Run: headless pygame with SDL's dummy video driver; simulated clock (each Clock.tick advances the game by its frame time, no real sleeping); random seed 0; keys injected as events and as key.get_pressed() state; no mouse input.
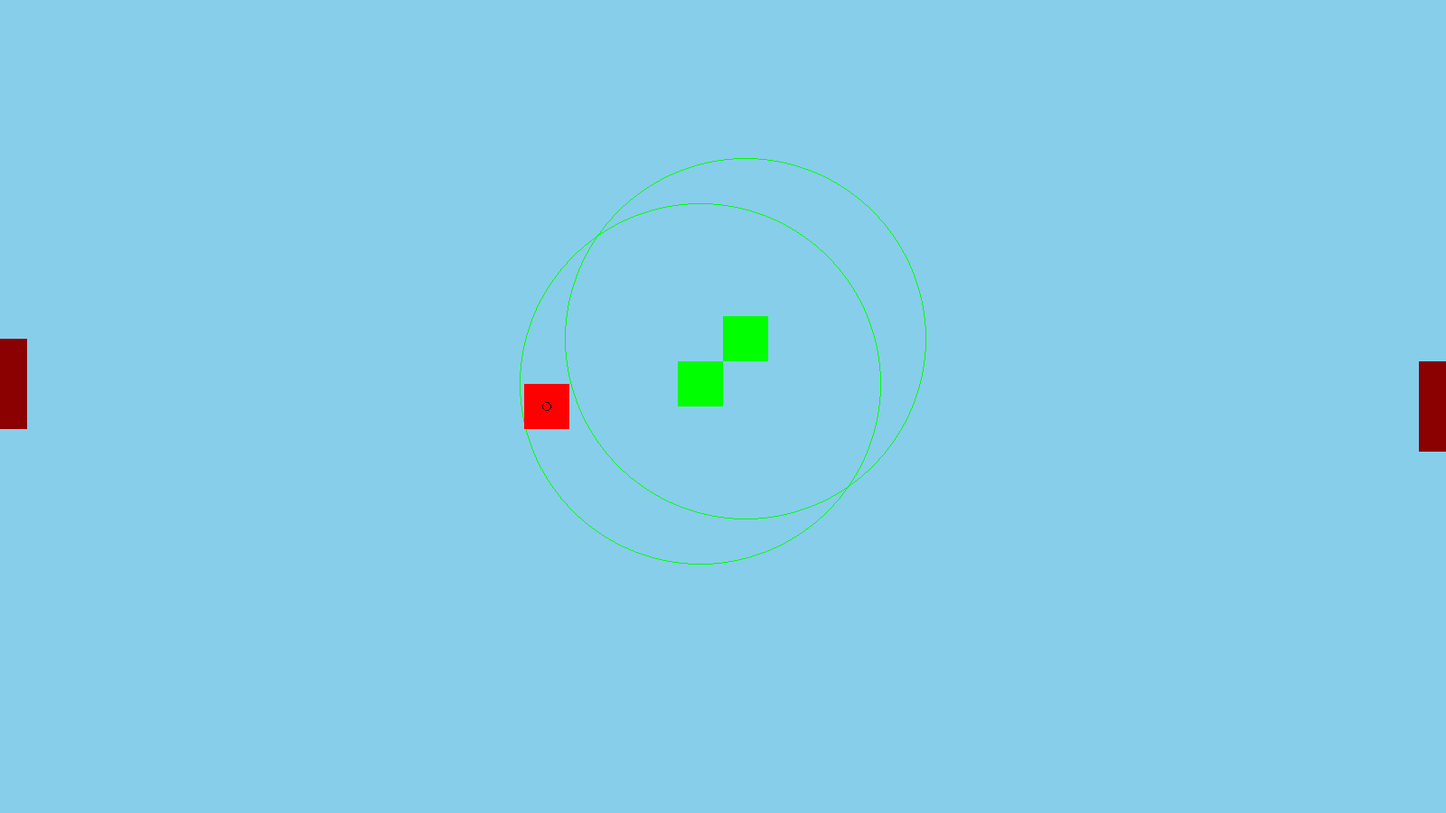
Frame 1 of 4 · flips 1–60 · no input
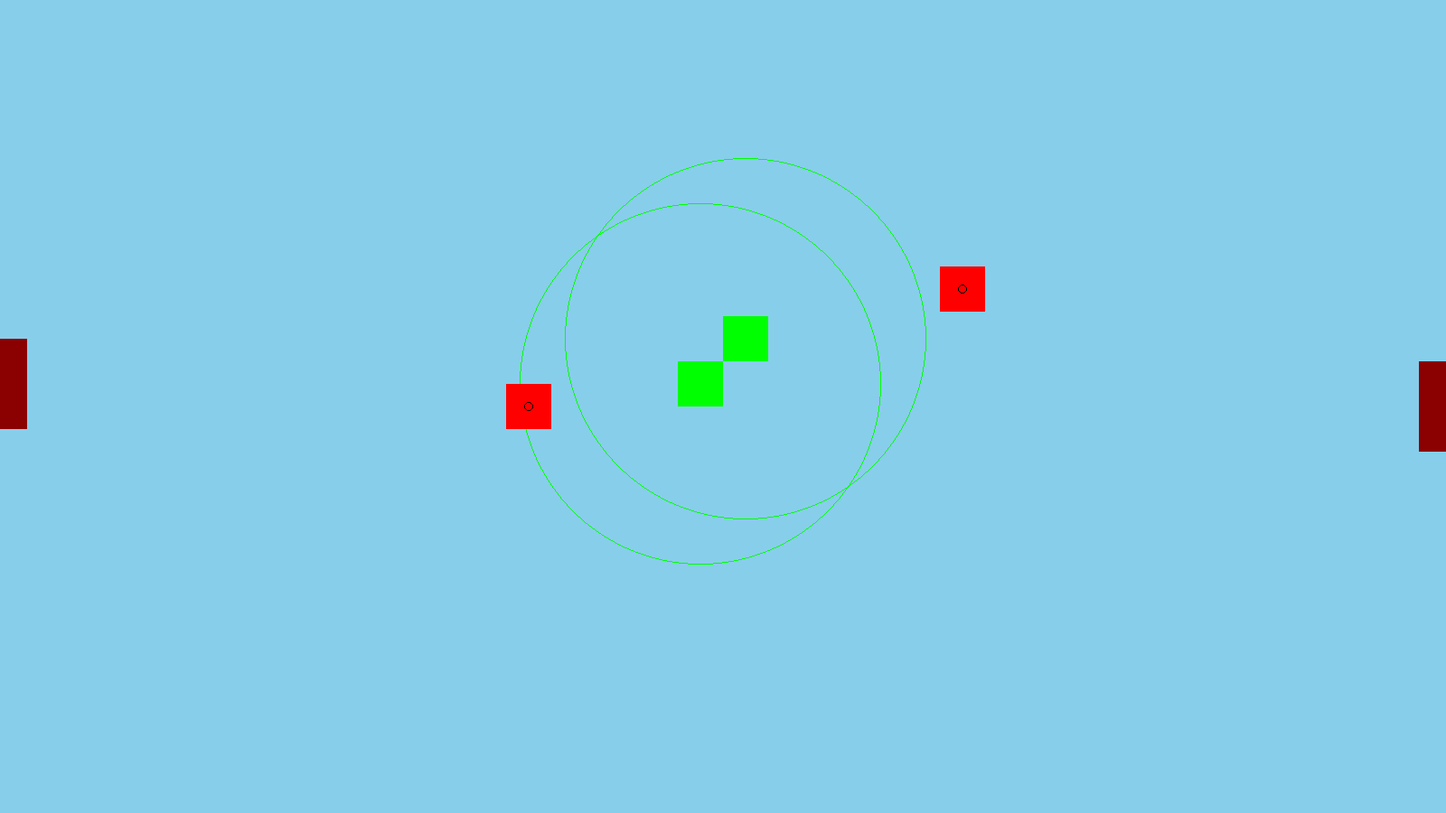
Frame 2 of 4 · flips 61–180 · tapped SPACE, RETURN · held RIGHT (→), D
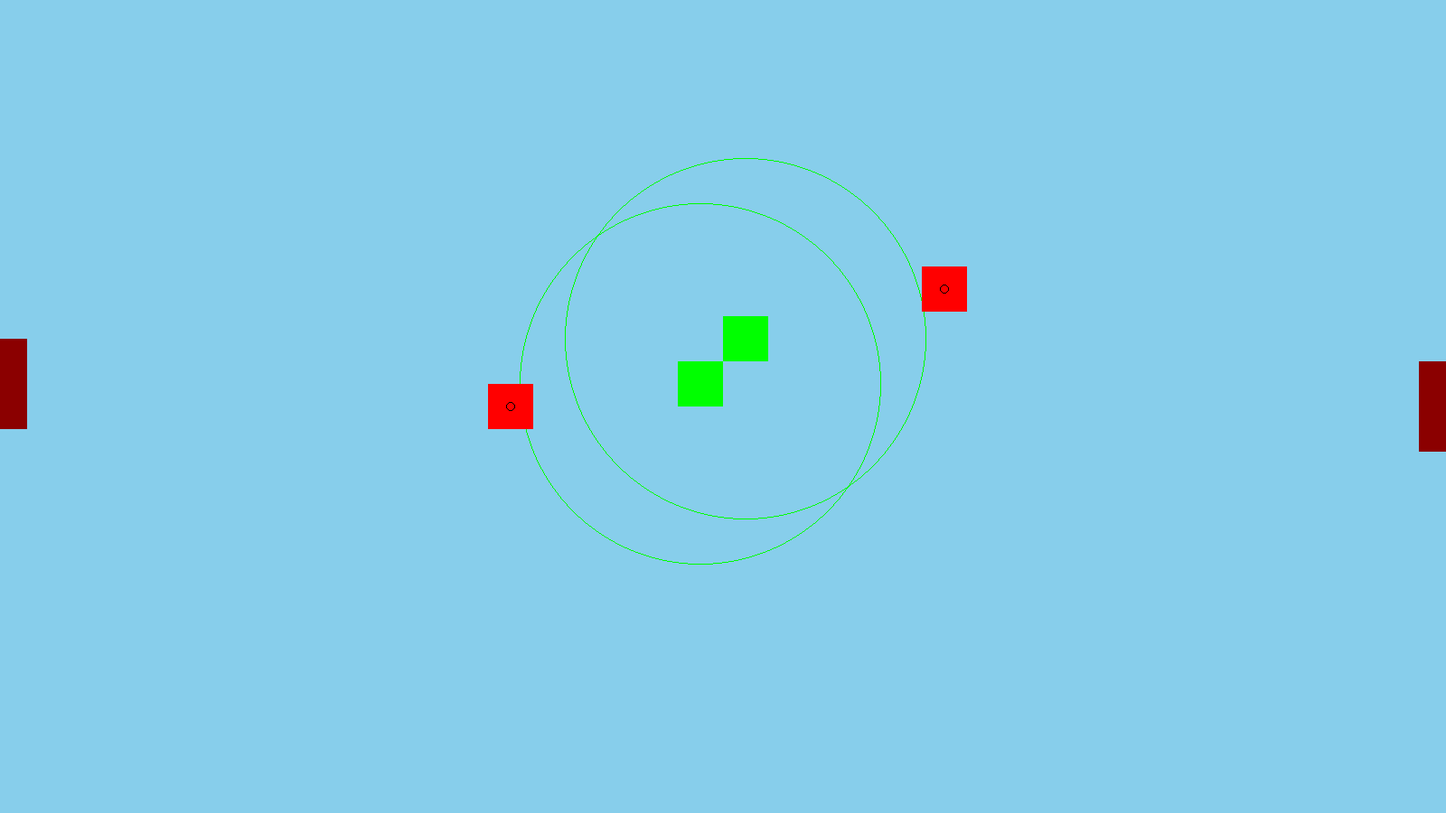
Frame 3 of 4 · flips 181–300 · held DOWN (↓), S
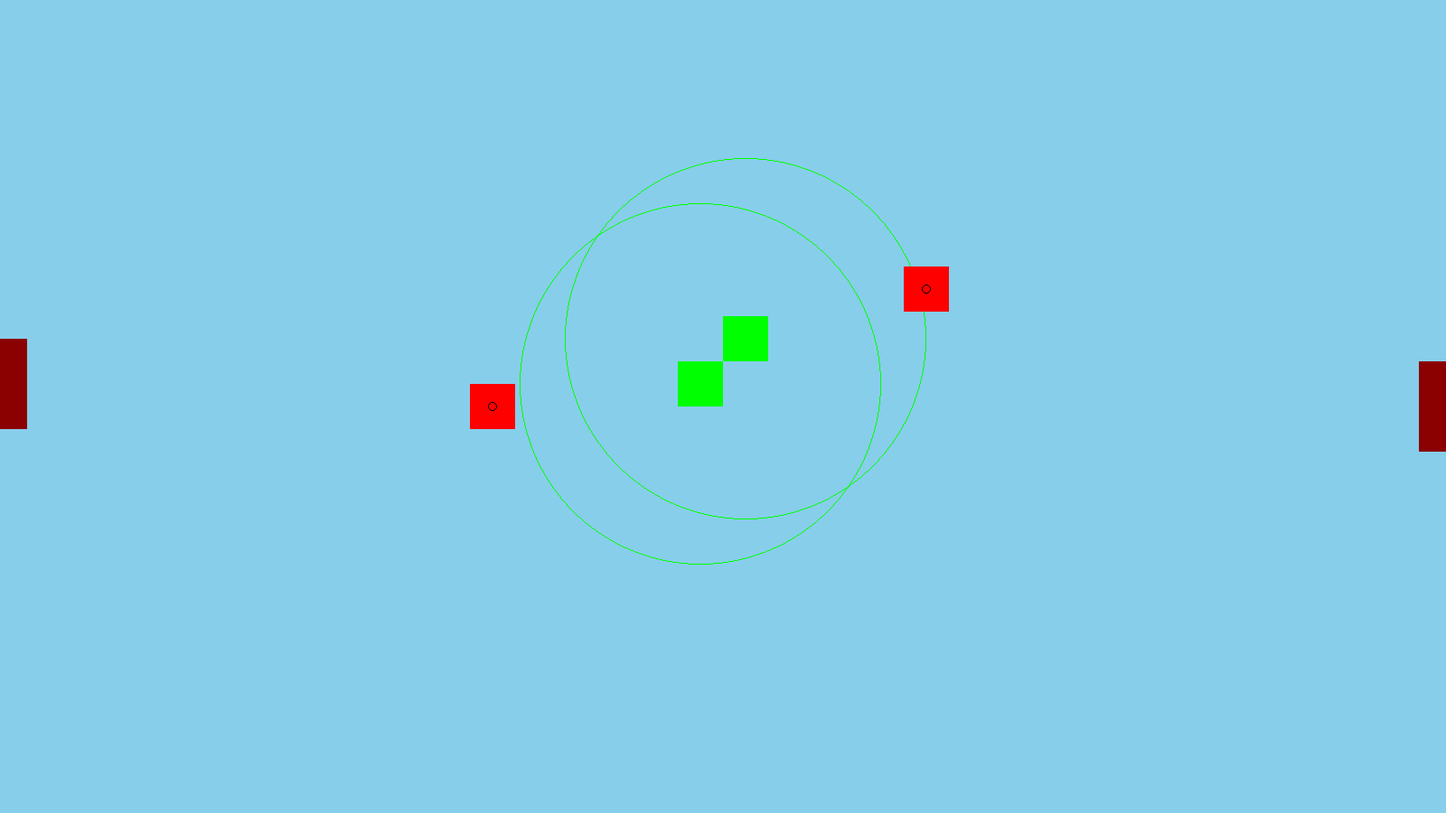
Frame 4 of 4 · flips 301–420 · held LEFT (←), A, UP (↑), W

The pygame program that drew these frames:

import pygame, sys, random, math, time

pygame.init()

pygame.display.set_caption('Tower Defense - A New Frontier')

SCREEN_WIDTH = 1600
SCREEN_HEIGHT = 900

SCREEN = pygame.display.set_mode( (SCREEN_WIDTH, SCREEN_HEIGHT) )

clock = pygame.time.Clock()

class Game:
	def __init__(self):
		self.fps = 60
		self.tower_list = []
		self.towers = 0

		self.enemy_list = []

	def hasPathChanged(self):
		if len(self.tower_list) != self.towers:
			self.towers = len(self.tower_list)
			return True
		else:
			return False

class Tower:
	def __init__(self, x, y):
		self.hp = 10
		self.range = 20 # actual pixel distance calculated at 10x
		self.damage = 1
		self.speed = .5 # How many shots fired per second?

		self.x = x
		self.y = y

		self.width = 50
		self.height = 50

		self.rect = pygame.Rect(self.x, self.y, self.width, self.height)

		self.shooting = False
		self.shoot_start = 0
		self.shoot_end = 0

		self.timer = 0

	def draw(self, surface):
		pygame.draw.rect(surface, "green", self.rect)
		pygame.draw.circle(surface, "green", (self.x+self.width//2, self.y+self.height//2), self.range*10, 1)

	def shoot(self, target):
		if self.timer <= self.shoot_end:
			self.shooting = True
		else:
			self.shooting = False

		if not self.shooting:
			print("BANG")
			target.takeDamage(self.damage)
			self.shoot_start = self.timer
			self.shoot_end = self.shoot_start + round(self.speed*60)

	def sentry(self, enemy_list):
		self.acquireTarget(enemy_list)

	def acquireTarget(self, enemy_list):
		for enemy in enemy_list:
			#print(self.distanceTo(enemy))
			if self.distanceTo(enemy) < self.range*10:
				self.shoot(enemy)


		#print()

	def distanceTo(self, target):
		## Assuming target is an object
		a = (self.x-target.center[0])**2
		b = (self.y-target.center[1])**2

		return math.sqrt(a+b)

class Base:
	def __init__(self, hp, x, y, color):
		self.hp = hp
		self.x = x
		self.y = y

		self.width = 100
		self.height = 100

		self.center = (self.x+self.width//2, self.y+self.height//2)

		self.color = color

	def draw(self, surface):
		pygame.draw.rect(surface, "dark red", pygame.Rect(self.x, self.y, self.width, self.height))


class EnemyBase(Base):
	def __init__(self, hp, x, y, color):
		Base.__init__(self, hp, x, y, color)
		self.spawn_time = 0
		self.spawn_end = 0
		self.hasSpawned = False
		self.spawn_cd = 1 # 1 second or every 60 frames

	def spawnEnemy(self, enemy_list, timer):
		"""sps is spawn per second. multiply by 60 or fps"""
		if not self.hasSpawned:
			enemy_list.append(Enemy(self.center[0], self.center[1]))
			self.spawn_time = timer
			self.spawn_end = timer + self.spawn_cd*60
			self.hasSpawned = True

		if self.spawn_end <= timer:
			self.hasSpawned = False

	def calculatePath(self, target):
		"""For simple movement, calculates a path to the target, or player base, for all simple enemy units to follow"""
		path = []


		return path

	def draw(self, surface):
		pygame.draw.rect(surface, "dark red", pygame.Rect(self.x, self.y, self.width, self.height))


class Enemy:
	def __init__(self, x, y):
		self.movement = 10
		self.hp = 5

		self.x = x # 500
		self.y = y # 400

		self.width = 50
		self.height = 50

		self.center = (self.x+self.width//2, self.y+self.height//2)
		self.rect = pygame.Rect(self.x, self.y, self.width, self.height)

		self.speed = 10
		self.direction = "east"
		self.path = []

	def move(self, tower_list, target):
		"""
		Check to see if it is colliding with a tower. If so then change direction to move right
		"""
		if self.direction == "east":
			moveright_rect = pygame.Rect(self.x+self.speed, self.y, self.width, self.height)

			for tower in tower_list:
				if moveright_rect.colliderect(tower.rect):
					self.direction = "north"
					break

		elif self.direction == "north":
			moveup_rect = pygame.Rect(self.x, self.y-self.speed, self.width, self.height)
			moveright_rect = pygame.Rect(self.x+self.speed, self.y, self.width, self.height)

			self.direction = "east"

			for tower in tower_list:
				if moveright_rect.colliderect(tower.rect):
					self.direction = "north"
					break

				if moveup_rect.colliderect(tower.rect):
					self.direction = "south"
					break


		elif self.direction == "south":
			movedown_rect = pygame.Rect(self.x, self.y-self.speed, self.width, self.height)
			moveright_rect = pygame.Rect(self.x+self.speed, self.y, self.width, self.height)

			for tower in tower_list:
				if movedown_rect.colliderect(tower.rect):
					if moveright_rect.colliderect(tower.rect):
						self.direction = "north"
						break
					else:
						self.direction = "east"
						break

		if self.direction == "east":
			self.x += self.speed
		if self.direction == "west":
			self.x -= self.speed
		if self.direction == "north":
			self.y -= self.speed
		if self.direction == "south":
			self.y += self.speed

		self.center = (self.x+self.width//2, self.y+self.height//2)
		self.rect = pygame.Rect(self.x, self.y, self.width, self.height)


	def takeDamage(self, damage):
		self.hp -= damage

	def draw(self, surface):
		pygame.draw.rect(surface, "red", self.rect)
		pygame.draw.circle(surface, "black", self.center, 5, 1)


game = Game()

game.tower_list = [Tower(SCREEN_WIDTH//2-50, SCREEN_HEIGHT//2-50), Tower(SCREEN_WIDTH//2, SCREEN_HEIGHT//2-100)]
player_base = Base(10, SCREEN_WIDTH-30, SCREEN_HEIGHT//2-50, "dark green")

enemy_base = EnemyBase(99999999, -70, SCREEN_HEIGHT//2-75, "dark red")
enemy_list = []


#for i in range(5):
#	enemy_list.append( Enemy(random.randint(100, SCREEN_WIDTH-100), random.randint(100, SCREEN_HEIGHT-100)) )

timer = 0

while True:
	timer += 1 
	for event in pygame.event.get():
		if event.type == pygame.QUIT:
			pygame.display.quit()
			pygame.quit()
			sys.exit()

	SCREEN.fill( "sky blue" )

	enemy_base.draw(SCREEN)
	player_base.draw(SCREEN)

	if game.hasPathChanged():
		enemy_base.calculatePath(game.tower_list)

	for tower in game.tower_list:
		tower.draw(SCREEN)
		tower.timer = timer
		tower.sentry(enemy_list)

	enemy_base.spawnEnemy(enemy_list, timer)

	for enemy in enemy_list:
		if enemy.hp <= 0:
			enemy_list.remove(enemy)

		enemy.move(game.tower_list, player_base)
		#print(enemy.x)
		enemy.draw(SCREEN)



	pygame.display.update()
	clock.tick( 60 )
